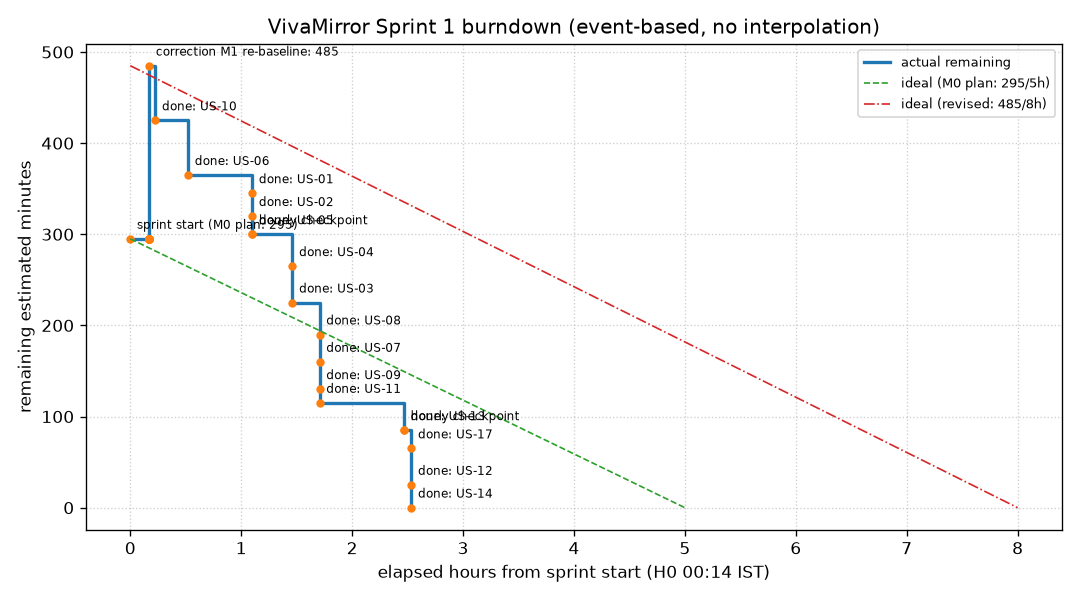

Source data for this figure (header and first rows):
elapsed_hours, actual_remaining_min, note
0.000, 295, sprint start (M0 plan: 295)
0.170, 295, scope: US-12 -> 40
0.170, 295, scope: US-13 -> 30
0.170, 295, scope: US-14 -> 25
0.170, 295, scope: US-17 -> 20
0.170, 295, scope: US-03 -> 40
0.170, 295, scope: US-04 -> 35
0.170, 295, scope: US-09 -> 30
0.170, 295, scope: US-11 -> 15
0.170, 295, scope: US-15 -> 0
0.170, 295, scope: US-16 -> 0
0.170, 485, correction M1 re-baseline: 485
0.226, 425, done: US-10
0.521, 365, done: US-06
1.099, 345, done: US-01
1.099, 320, done: US-02
1.099, 300, done: US-05
1.099, 300, hourly checkpoint
1.462, 265, done: US-04
1.462, 225, done: US-03
1.707, 190, done: US-08
1.707, 160, done: US-07
1.707, 130, done: US-09
1.707, 115, done: US-11
2.467, 85, done: US-13
2.467, 85, hourly checkpoint
2.534, 65, done: US-17
2.534, 25, done: US-12
2.534, 0, done: US-14
